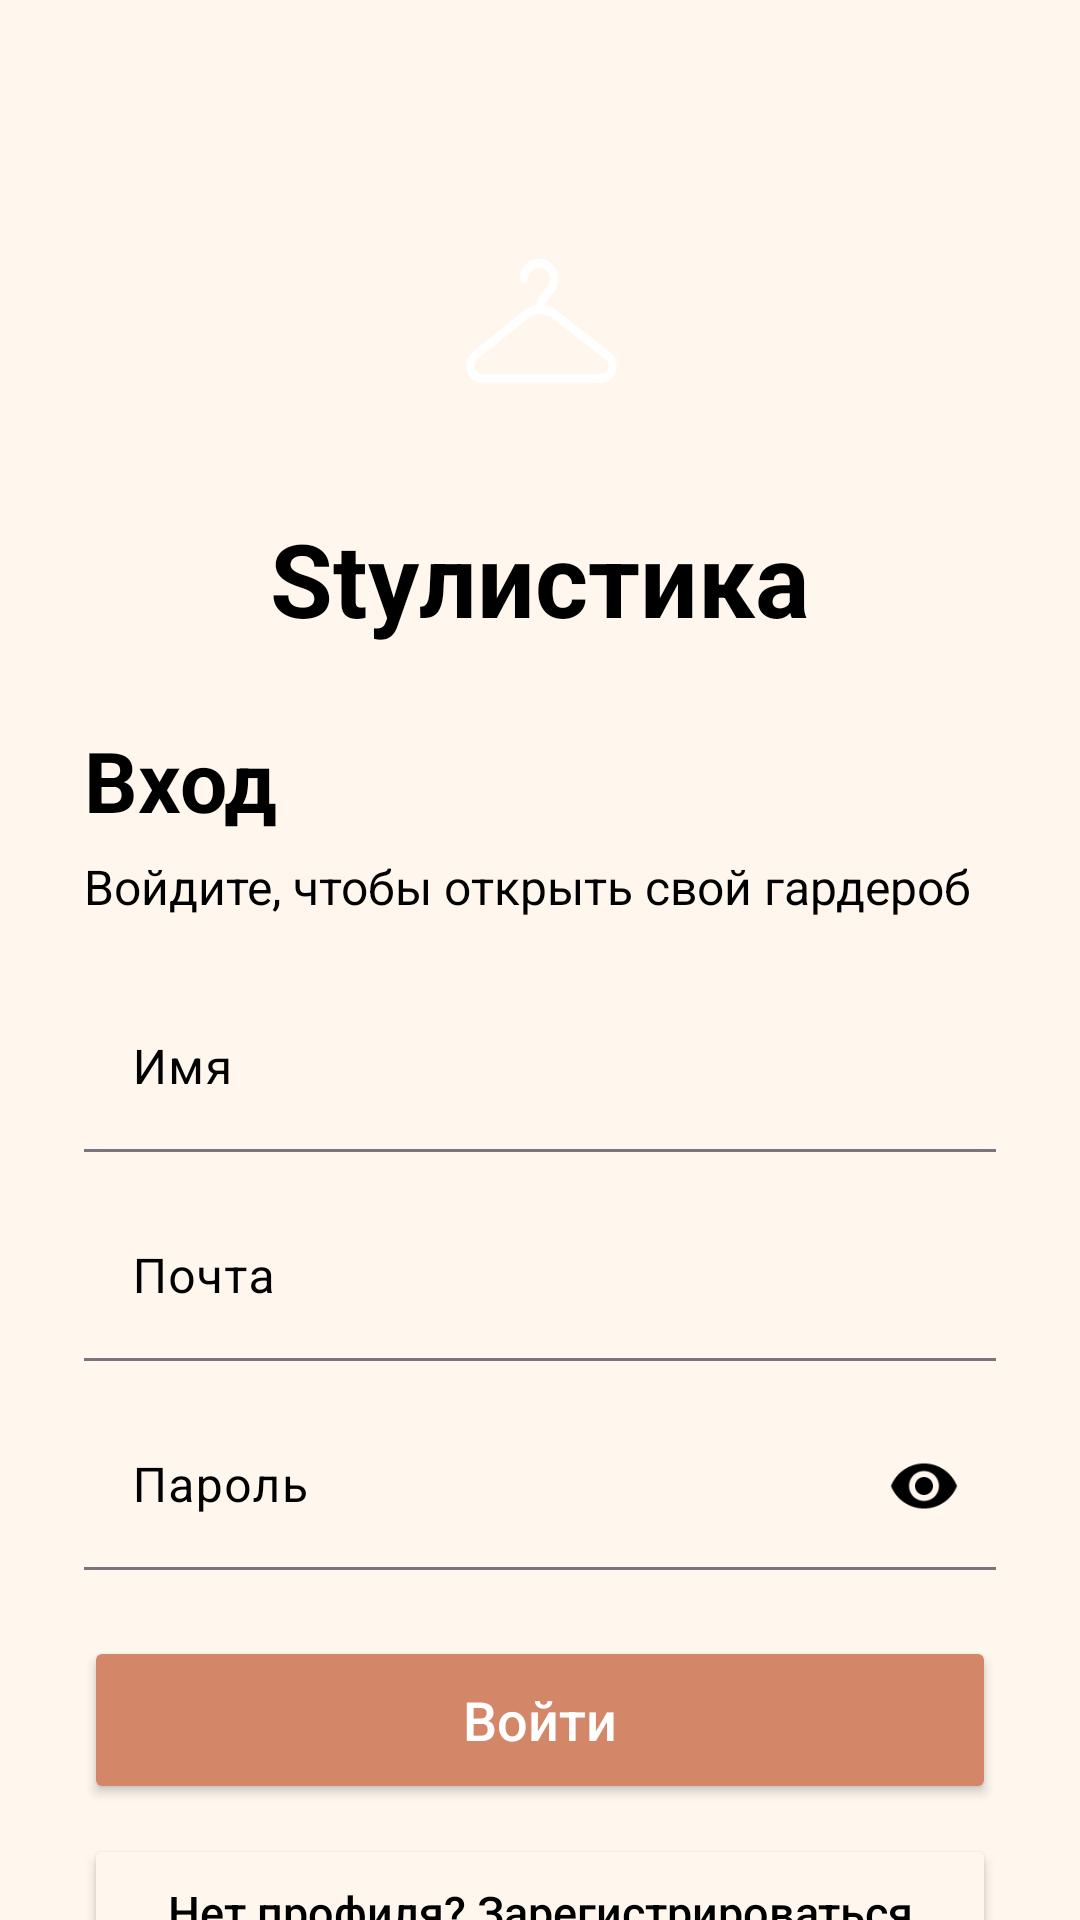

This screen was rendered from an Android layout file. Write that file and the resources it references.
<!-- AndroidManifest.xml: application theme Theme.App1 -->
<!-- res/layout/activity_hello_page.xml -->
<?xml version="1.0" encoding="utf-8"?>
<androidx.core.widget.NestedScrollView xmlns:android="http://schemas.android.com/apk/res/android"
    xmlns:app="http://schemas.android.com/apk/res-auto"
    android:id="@+id/hello"
    android:layout_width="match_parent"
    android:layout_height="match_parent"
    android:background="@color/beige"
    android:fillViewport="true">

    <LinearLayout
        android:layout_width="match_parent"
        android:layout_height="wrap_content"
        android:gravity="center_horizontal"
        android:orientation="vertical"
        android:paddingStart="28dp"
        android:paddingTop="56dp"
        android:paddingEnd="28dp"
        android:paddingBottom="32dp">

        <ImageView
            android:layout_width="92dp"
            android:layout_height="92dp"
            android:background="@drawable/wardrobe_maiki_background"
            android:contentDescription="Styлистика"
            android:padding="18dp"
            android:src="@drawable/ic_wardrobe" />

        <TextView
            android:layout_width="match_parent"
            android:layout_height="wrap_content"
            android:layout_marginTop="22dp"
            android:gravity="center"
            android:text="Styлистика"
            android:textColor="@color/black"
            android:textSize="34sp"
            android:textStyle="bold" />

        <TextView
            android:id="@+id/authTitleText"
            android:layout_width="match_parent"
            android:layout_height="wrap_content"
            android:layout_marginTop="26dp"
            android:text="Вход"
            android:textColor="@color/black"
            android:textSize="28sp"
            android:textStyle="bold" />

        <TextView
            android:id="@+id/authSubtitleText"
            android:layout_width="match_parent"
            android:layout_height="wrap_content"
            android:layout_marginTop="6dp"
            android:text="Войдите, чтобы открыть свой гардероб"
            android:textColor="@color/gray"
            android:textSize="16sp" />

        <com.google.android.material.textfield.TextInputLayout
            android:id="@+id/nameInputLayout"
            android:layout_width="match_parent"
            android:layout_height="wrap_content"
            android:layout_marginTop="22dp"
            android:hint="Имя"
            app:boxBackgroundColor="@color/beige"
            app:boxBackgroundMode="filled"
            app:boxCornerRadiusBottomEnd="8dp"
            app:boxCornerRadiusBottomStart="8dp"
            app:boxCornerRadiusTopEnd="8dp"
            app:boxCornerRadiusTopStart="8dp"
            app:endIconMode="clear_text">

            <com.google.android.material.textfield.TextInputEditText
                android:id="@+id/nameEditText"
                android:layout_width="match_parent"
                android:layout_height="wrap_content"
                android:inputType="textPersonName"
                android:textSize="16sp" />
        </com.google.android.material.textfield.TextInputLayout>

        <com.google.android.material.textfield.TextInputLayout
            android:id="@+id/emailInputLayout"
            android:layout_width="match_parent"
            android:layout_height="wrap_content"
            android:layout_marginTop="14dp"
            android:hint="Почта"
            app:boxBackgroundColor="@color/beige"
            app:boxBackgroundMode="filled"
            app:boxCornerRadiusBottomEnd="8dp"
            app:boxCornerRadiusBottomStart="8dp"
            app:boxCornerRadiusTopEnd="8dp"
            app:boxCornerRadiusTopStart="8dp"
            app:endIconMode="clear_text">

            <com.google.android.material.textfield.TextInputEditText
                android:id="@+id/emailEditText"
                android:layout_width="match_parent"
                android:layout_height="wrap_content"
                android:inputType="textEmailAddress"
                android:textSize="16sp" />
        </com.google.android.material.textfield.TextInputLayout>

        <com.google.android.material.textfield.TextInputLayout
            android:id="@+id/passwordInputLayout"
            android:layout_width="match_parent"
            android:layout_height="wrap_content"
            android:layout_marginTop="14dp"
            android:hint="Пароль"
            app:boxBackgroundColor="@color/beige"
            app:boxBackgroundMode="filled"
            app:boxCornerRadiusBottomEnd="8dp"
            app:boxCornerRadiusBottomStart="8dp"
            app:boxCornerRadiusTopEnd="8dp"
            app:boxCornerRadiusTopStart="8dp"
            app:endIconMode="password_toggle">

            <com.google.android.material.textfield.TextInputEditText
                android:id="@+id/passwordEditText"
                android:layout_width="match_parent"
                android:layout_height="wrap_content"
                android:inputType="textPassword"
                android:textSize="16sp" />
        </com.google.android.material.textfield.TextInputLayout>

        <Button
            android:id="@+id/authPrimaryButton"
            android:layout_width="match_parent"
            android:layout_height="56dp"
            android:layout_marginTop="22dp"
            android:backgroundTint="@color/pastel_orange"
            android:text="Войти"
            android:textAllCaps="false"
            android:textColor="@color/white"
            android:textSize="18sp" />

        <Button
            android:id="@+id/authSecondaryButton"
            android:layout_width="match_parent"
            android:layout_height="52dp"
            android:layout_marginTop="10dp"
            android:backgroundTint="@color/light_gray"
            android:text="Нет профиля? Зарегистрироваться"
            android:textAllCaps="false"
            android:textColor="@color/black"
            android:textSize="15sp" />
    </LinearLayout>
</androidx.core.widget.NestedScrollView>
<!-- resources referenced by this layout -->
<resources>
  <color name="beige">#FFF6EE</color>
  <color name="black">#FF000000</color>
  <color name="gray">#FF000000</color>
  <color name="light_gray">#FFF6EE</color>
  <color name="pastel_orange">#D48668</color>
  <color name="white">#FFFFFFFF</color>
  <!-- drawable ic_wardrobe (drawable) -->
  <vector xmlns:android="http://schemas.android.com/apk/res/android"
      android:width="50dp"
      android:height="50dp"
      android:viewportWidth="59"
      android:viewportHeight="51">
    <path
        android:strokeWidth="1"
        android:pathData="M29.15,11.125C32.705,11.125 35.835,13.747 35.835,17.275C35.835,18.852 35.26,20.315 34.242,21.421L34.241,21.423C33.902,21.793 33.528,22.162 33.174,22.514L32.989,22.693C32.695,22.979 32.409,23.274 32.133,23.577L31.859,23.883L31.857,23.885C31.655,24.118 31.469,24.367 31.302,24.627L30.899,25.253L31.631,25.389C33.007,25.645 34.317,26.18 35.479,26.962L54.061,39.487C56.237,40.954 56.811,43.349 56.063,45.368C55.325,47.358 53.35,48.875 50.742,48.875H9.255C6.678,48.875 4.711,47.386 3.957,45.421C3.215,43.489 3.691,41.193 5.653,39.694L5.848,39.552L23.584,27.072C24.846,26.188 26.292,25.599 27.813,25.351L28.152,25.296L28.222,24.959C28.459,23.814 29.115,22.862 29.758,22.105C30.173,21.618 30.63,21.16 31.052,20.743L31.25,20.545C31.608,20.195 31.925,19.879 32.218,19.56C32.759,18.972 33.085,18.176 33.085,17.272C33.085,15.538 31.474,13.875 29.15,13.875C26.826,13.875 25.215,15.539 25.215,17.275C25.215,17.64 25.07,17.989 24.813,18.247C24.555,18.505 24.205,18.65 23.84,18.65C23.475,18.65 23.126,18.505 22.868,18.247C22.61,17.989 22.465,17.64 22.465,17.275C22.465,13.747 25.596,11.125 29.15,11.125ZM29.516,27.95C27.963,27.961 26.449,28.437 25.171,29.318L25.167,29.321L7.43,41.798C6.92,42.156 6.598,42.593 6.456,43.072C6.316,43.547 6.367,44.021 6.525,44.433V44.434C6.863,45.318 7.796,46.125 9.255,46.125H50.742C52.221,46.125 53.151,45.305 53.485,44.413L53.486,44.41C53.639,43.993 53.683,43.515 53.532,43.037C53.38,42.556 53.046,42.12 52.521,41.768H52.522L33.942,29.24L33.938,29.238L33.69,29.08C32.52,28.367 31.18,27.977 29.81,27.95H29.516Z"
        android:fillColor="@color/white" />
  </vector>
  <!-- drawable wardrobe_maiki_background (drawable) -->
  <?xml version="1.0" encoding="utf-8"?>
  <selector xmlns:android="http://schemas.android.com/apk/res/android">
      <item>
          <shape android:shape="rectangle">
              <corners android:radius="50dp"/>
              <solid android:color="@color/light_gray"/>
  
          </shape>
      </item>
  </selector>
  <style name="Theme.App1" parent="Base.Theme.App1" />
  <style name="Base.Theme.App1" parent="Theme.Material3.DayNight.NoActionBar">
          <item name="android:windowBackground">@color/beige</item>
          <item name="android:statusBarColor">@color/pastel_orange</item>
          <item name="android:navigationBarColor">@color/beige</item>
          <item name="android:windowLightStatusBar">false</item>
          <item name="android:windowLightNavigationBar">true</item>
          <item name="colorPrimary">@color/pastel_orange</item>
          <item name="colorOnPrimary">@color/white</item>
          <item name="colorSecondary">@color/pastel_orange</item>
          <item name="colorOnSecondary">@color/white</item>
          <item name="colorSurface">@color/white</item>
          <item name="colorOnSurface">@color/black</item>
          <item name="colorSurfaceVariant">@color/beige</item>
          <item name="colorOnSurfaceVariant">@color/black</item>
          <item name="android:colorAccent">@color/pastel_orange</item>
      </style>
</resources>
